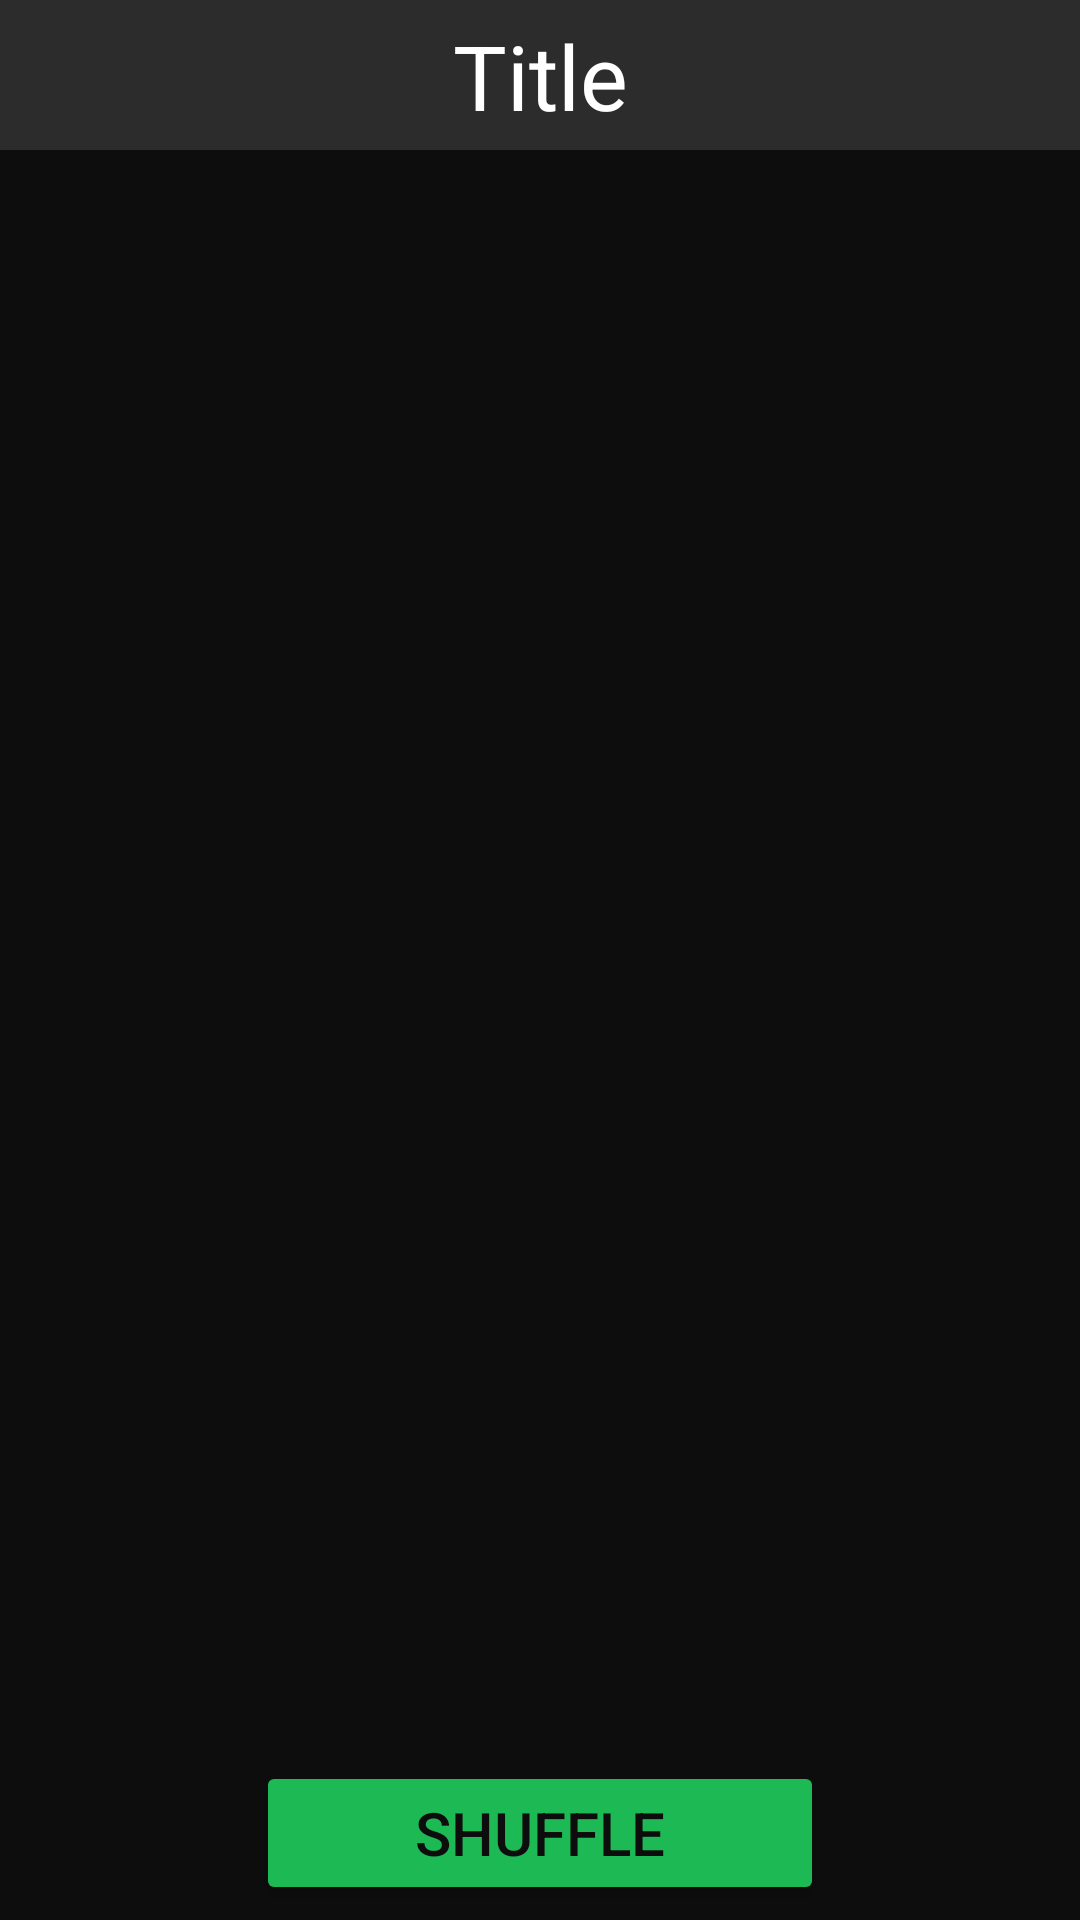

Produce the Android XML layout that renders to this screen, including the resource entries it uses.
<!-- AndroidManifest.xml: application theme AppTheme -->
<!-- res/layout/fragment_playlist.xml -->
<?xml version="1.0" encoding="utf-8"?>
<androidx.constraintlayout.widget.ConstraintLayout
    xmlns:android="http://schemas.android.com/apk/res/android"
    xmlns:app="http://schemas.android.com/apk/res-auto"
    xmlns:tools="http://schemas.android.com/tools"
    android:layout_width="match_parent"
    android:layout_height="match_parent"
    android:background="@color/black"
    android:animateLayoutChanges="true">

    <androidx.constraintlayout.widget.ConstraintLayout
        android:id="@+id/top_bar"
        android:layout_width="match_parent"
        android:layout_height="50dp"
        android:background="@color/gray_strong"
        android:orientation="horizontal"
        app:layout_constraintTop_toTopOf="parent">

        <TextView
            android:id="@+id/title"
            android:layout_width="wrap_content"
            android:layout_height="wrap_content"
            android:text="Title"
            android:textColor="@color/white"
            android:textSize="30dp"
            android:singleLine="true"
            android:layout_marginHorizontal="40dp"
            android:requiresFadingEdge="horizontal"
            android:fadingEdgeLength="40dp"
            android:scrollHorizontally="true"
            android:ellipsize="marquee"
            android:marqueeRepeatLimit="marquee_forever"
            app:layout_constraintBottom_toBottomOf="parent"
            app:layout_constraintEnd_toEndOf="parent"
            app:layout_constraintStart_toStartOf="parent"
            app:layout_constraintTop_toTopOf="parent" />

        <ImageButton
            android:id="@+id/back_button"
            android:layout_width="40dp"
            android:layout_height="40dp"
            android:layout_marginStart="5dp"
            android:background="?android:selectableItemBackground"
            android:rotation="90"
            android:scaleType="fitCenter"
            android:src="@drawable/ic_baseline_keyboard_arrow_down_24"
            android:tint="@color/white"
            app:layout_constraintBottom_toBottomOf="parent"
            app:layout_constraintStart_toStartOf="parent"
            app:layout_constraintTop_toTopOf="parent" />

        <ImageButton
            android:id="@+id/more_button"
            android:layout_width="32dp"
            android:layout_height="32dp"
            android:layout_marginTop="2dp"
            android:layout_marginEnd="5dp"
            android:background="?android:selectableItemBackground"
            android:scaleType="fitCenter"
            android:src="@drawable/ic_baseline_more_vert_24"
            android:tint="@color/white"
            app:layout_constraintBottom_toBottomOf="parent"
            app:layout_constraintEnd_toEndOf="parent"
            app:layout_constraintTop_toTopOf="parent"
            android:visibility="gone"/>


    </androidx.constraintlayout.widget.ConstraintLayout>

    <TextView
        android:id="@+id/textView"
        android:layout_width="wrap_content"
        android:layout_height="wrap_content"
        android:text="Playlist is empty"
        android:textColor="@color/white"
        android:textSize="30dp"
        app:layout_constraintBottom_toBottomOf="parent"
        app:layout_constraintEnd_toEndOf="parent"
        app:layout_constraintStart_toStartOf="parent"
        app:layout_constraintTop_toTopOf="parent"
        android:visibility="gone"/>

    <androidx.recyclerview.widget.RecyclerView
        android:id="@+id/playlist_recycler_view"
        android:layout_width="match_parent"
        android:layout_height="match_parent"
        app:layout_constraintTop_toBottomOf="@id/top_bar"
        android:layout_marginTop="50dp" />

    <Button
        android:id="@+id/shuffle_button"
        android:layout_width="wrap_content"
        android:layout_height="wrap_content"
        android:text="Shuffle"
        android:textSize="20sp"
        android:ems="8"
        android:backgroundTint="@color/green"
        app:cornerRadius="100dp"
        android:padding="10dp"
        android:textColor="@color/black"
        android:layout_marginBottom="5dp"
        app:layout_constraintEnd_toEndOf="parent"
        app:layout_constraintStart_toStartOf="parent"
        app:layout_constraintBottom_toBottomOf="parent"/>



</androidx.constraintlayout.widget.ConstraintLayout>
<!-- resources referenced by this layout -->
<resources>
  <color name="black">#0D0D0D</color>
  <color name="gray_strong">#2c2c2c</color>
  <color name="green">#1DB954</color>
  <color name="white">#FFFFFF</color>
  <style name="AppTheme" parent="Theme.MaterialComponents.DayNight.NoActionBar">
          
          <item name="colorPrimary">@color/black</item>
          <item name="colorPrimaryDark">@color/black</item>
          <item name="colorAccent">@color/green</item>
      </style>
</resources>
